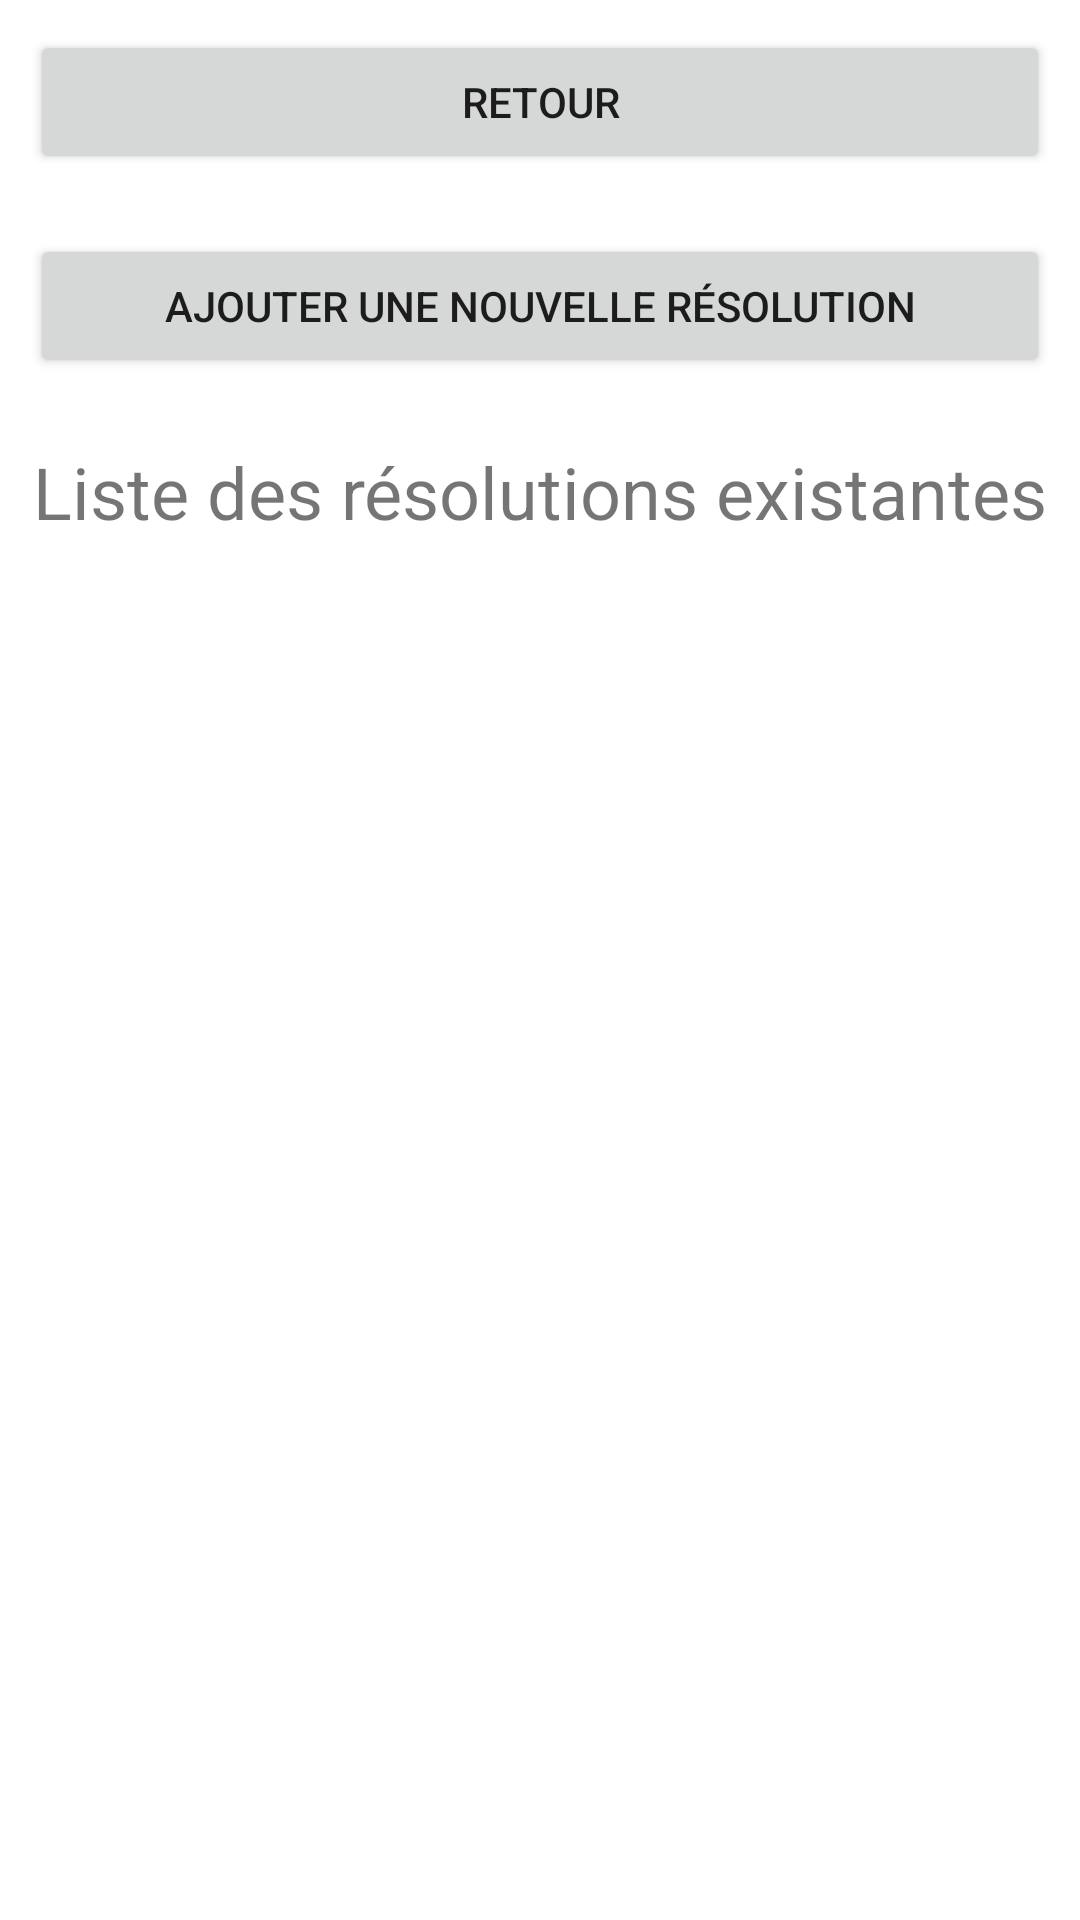

Write the Android layout XML for this screen, with the resource values it uses.
<!-- AndroidManifest.xml: application theme Theme.NewYearResolution -->
<!-- res/layout/activity_take_resolution.xml -->
<?xml version="1.0" encoding="utf-8"?>
<LinearLayout xmlns:android="http://schemas.android.com/apk/res/android"
    xmlns:app="http://schemas.android.com/apk/res-auto"
    xmlns:tools="http://schemas.android.com/tools"
    android:layout_width="match_parent"
    android:layout_height="match_parent"
    android:orientation="vertical"
    tools:context=".activity.TakeResolution">

    <Button
        android:id="@+id/retour2"
        android:layout_width="match_parent"
        android:layout_height="wrap_content"
        android:layout_marginStart="10sp"
        android:layout_marginTop="10sp"
        android:layout_marginEnd="10sp"
        android:layout_marginBottom="10sp"
        android:text="@string/retour" />

    <Button
        android:id="@+id/button2"
        android:layout_width="match_parent"
        android:layout_height="wrap_content"
        android:layout_marginStart="10sp"
        android:layout_marginTop="10sp"
        android:layout_marginEnd="10sp"
        android:layout_marginBottom="10sp"
        android:text="@string/ajouter_une_nouvelle_r_solution" />

    <TextView
        android:id="@+id/titre"
        android:layout_width="match_parent"
        android:layout_height="wrap_content"
        android:layout_weight="0"
        android:height="?android:attr/windowTitleSize"
        android:gravity="center"
        android:text="@string/takeReso"
        android:textSize="24sp" />

    <androidx.recyclerview.widget.RecyclerView
        android:id="@+id/rv"
        android:layout_width="match_parent"
        android:layout_height="match_parent">

    </androidx.recyclerview.widget.RecyclerView>


</LinearLayout>
<!-- resources referenced by this layout -->
<resources>
  <string name="ajouter_une_nouvelle_r_solution">Ajouter une nouvelle résolution</string>
  <string name="retour">Retour</string>
  <string name="takeReso">Liste des résolutions existantes</string>
  <style name="Theme.NewYearResolution" parent="Theme.MaterialComponents.DayNight.DarkActionBar">
          
          <item name="colorPrimary">@color/purple_500</item>
          <item name="colorPrimaryVariant">@color/purple_700</item>
          <item name="colorOnPrimary">@color/white</item>
          
          <item name="colorSecondary">@color/teal_200</item>
          <item name="colorSecondaryVariant">@color/teal_700</item>
          <item name="colorOnSecondary">@color/black</item>
          
          <item name="android:statusBarColor" tools:targetApi="l">?attr/colorPrimaryVariant</item>
          
      </style>
  <!-- not gathered from this repository: default colours our renderer supplied (Android Studio template values) -->
  <color name="purple_500">#FF6200EE</color>
  <color name="purple_700">#FF3700B3</color>
  <color name="teal_200">#FF03DAC5</color>
  <color name="teal_700">#FF018786</color>
  <color name="black">#FF000000</color>
  <color name="white">#FFFFFFFF</color>
</resources>
